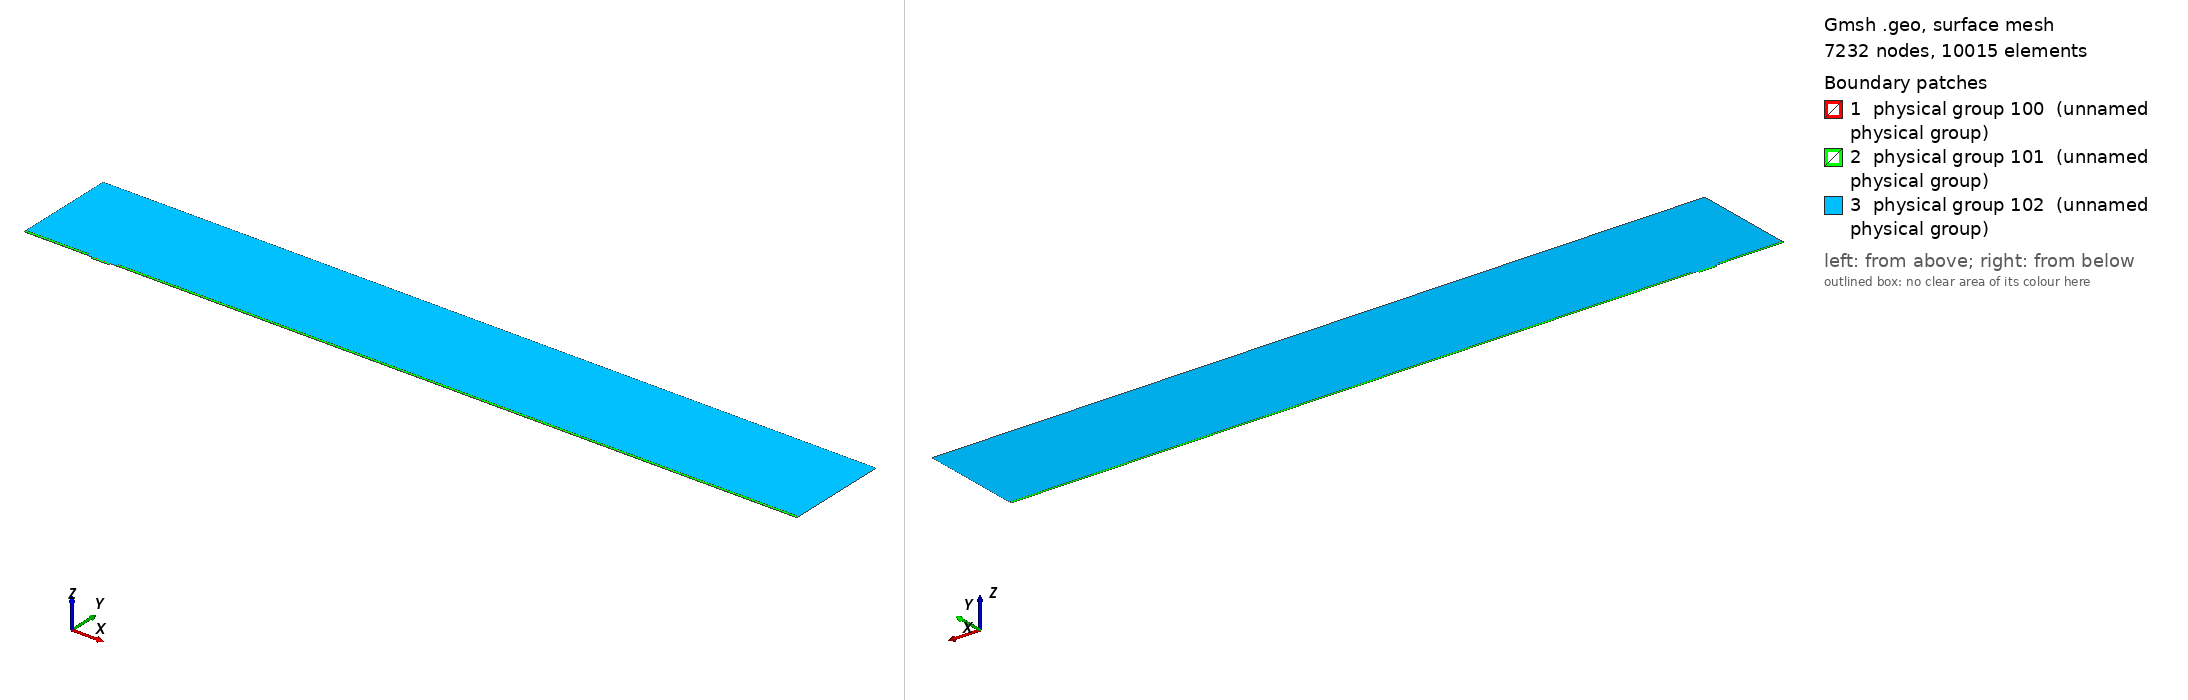

Gmsh geometry script, surface-meshed: 7232 nodes, 10015 surface elements. Boundary patches (legend numbers): 1 physical group 100 (unnamed physical group), 2 physical group 101 (unnamed physical group), 3 physical group 102 (unnamed physical group). Left view from above one corner, right view from below the opposite corner. Legend entries are the model's physical surfaces. The drawing asked Gmsh for element sizes between 1% and 20% of the model's largest extent; the script's own settings can give other sizes.

=== mesh.geo (drawn) ===
// Macro parameters
deltaStar = 1;
D = 3 * deltaStar; // depth of the gap 
W = 25.41 * deltaStar; // width of the gap
r = 8; // length of non-constant quads upstream and downstream of the gap
s = 8; // length of non-constant quads left and right inside the gap
BL = 0.25 * deltaStar; // height of the second layer of quad elements
BL_upper = 3.5 * deltaStar; // height of the third layer of quad elements
x0 = 100 * deltaStar; // x distance from inflow to gap
lengthOutflow = 1000 * deltaStar; // length after the gap
x3 = W + lengthOutflow; // last point of the domain
height = 150 * deltaStar; // height of the triangular region
triagHeightRegion_inflow = height - BL - BL_upper; // height of the triangular region

// Micro parameters
dx = 0.05; // dx of square elements near the leading and trailing edge of the gap (most resolution-demanding points in the domain)
size_triag_v_top = 32; // size of the elements in the upper triangular region

// All the value below are between 0 and 1. =1  means the elements are all equal in size. Avoid using values very close to 1, because we dividing by log(p) in the formula.
dy_in_v_right = 1.5; // heighest quad in the upper layer of quads, in the right part of the gap
dy_in_v_left = 1.75; // heighest quad in the upper layer of quads, in the left part of the gap
//p_in_v_right = (W / 2 - dy_in_v_right) / (W / 2 - dx); // densitiy concentration of elements inside the gap, vertically, near the right wall.
//p_in_v_left = (W / 2 - dy_in_v_left) / (W / 2 - dx); // densitiy concentration of elements inside the gap, vertically, near the left wall.
// fit (check the file scripts/fit_gmsh.py for more details)
p_in_v_left = 1.04645449 - 0.72589797/(W - 5.47760158)^0.49073995; // densitiy concentration of elements inside the gap, vertically, near the left wall.
p_in_v_right = 1.01007546 - 1.01562315/(W - 1.82092136)^0.74948754; // densitiy concentration of elements inside the gap, vertically, near the right wall.
p_in_h = 0.9; // densitiy concentration of elements inside the gap, horizontally. 

p_out_h = 0.5; // densitiy concentration of elements outside the gap, horizontally.
p_out_h_upper = 0.4; // densitiy concentration of elements outside the gap, horizontally on the upper layer of quads
p_out_v_inflow_dense = 0.8; // densitiy concentration of elements outside the gap, vertically, near the inflow and the gap
p_out_v_inflow_sparse = 0.99; // densitiy concentration of elements outside the gap, vertically, near the inflow and far from the gap
p_out_v_outflow_dense = 0.9; // densitiy concentration of elements outside the gap, vertically, near the outflow and the gap
p_out_v_outflow_sparse = 0.995; // densitiy concentration of elements outside the gap, vertically, near the outflow and far from the gap
p_triag_h_inflow = 0.8; // densitiy concentration of elements in the triangular region of the domain, horizontally.
p_triag_h_outflow = p_triag_h_inflow; // densitiy concentration of elements in the triangular region of the domain, horizontally.

enlarge_triag_inflow = 1.1; // heigher the value, larger the elements in the triangular region near the inflow
enlarge_triag_outflow = 1.1; // heigher the value, larger the elements in the triangular region near the outflow

// Automated parameters 
a_in_v_right = dx / (W / 2);
a_in_v_left = dx / (W / 2);
a_in_h = dx / (D / 2);
a_out_h = dx / BL;
a_out_v_inflow_dense = dx / r;
a_out_v_outflow_dense = dx / r;

// for the derivation of the formula, see file 20250123_gmshFormula.md in the docs folder
N_in_v_right = Ceil( Log (a_in_v_right / (1 - p_in_v_right + a_in_v_right * p_in_v_right)) / Log(p_in_v_right) );
N_in_v_left = Ceil( Log (a_in_v_left / (1 - p_in_v_left + a_in_v_left * p_in_v_left)) / Log(p_in_v_left) );
N_in_h = Ceil( Log (a_in_h / (1 - p_in_h + a_in_h * p_in_h)) / Log(p_in_h) );
N_out_h = Ceil( Log (a_out_h / (1 - p_out_h + a_out_h * p_out_h)) / Log(p_out_h) ) + 1; // + 1 is to correct the fact that the distance is too small to properly approximate the dx length
N_out_v_inflow_dense = Ceil( Log (a_out_v_inflow_dense / (1 - p_out_v_inflow_dense + a_out_v_inflow_dense * p_out_v_inflow_dense)) / Log(p_out_v_inflow_dense) );
N_out_v_outflow_dense = Ceil( Log (a_out_v_outflow_dense / (1 - p_out_v_outflow_dense + a_out_v_outflow_dense * p_out_v_outflow_dense)) / Log(p_out_v_outflow_dense) );

p_for_a_out_v_inflow_sparse_computation = p_out_v_inflow_dense;
p_for_a_out_v_outflow_sparse_computation = (p_out_v_outflow_dense + p_out_v_outflow_dense) / 2;
a_out_v_inflow_sparse = r / (x0 - r) * (1 - p_for_a_out_v_inflow_sparse_computation) / (1 - p_for_a_out_v_inflow_sparse_computation^(N_out_v_inflow_dense + 1));
a_out_v_outflow_sparse = r / (lengthOutflow - r) * (1 - p_for_a_out_v_outflow_sparse_computation) / (1 - p_for_a_out_v_outflow_sparse_computation^(N_out_v_outflow_dense + 1));

N_out_v_inflow_sparse = Ceil( Log(a_out_v_inflow_sparse / (1 - p_out_v_inflow_sparse + a_out_v_inflow_sparse * p_out_v_inflow_sparse)) / Log(p_out_v_inflow_sparse) );
N_out_v_outflow_sparse = Ceil( Log(a_out_v_outflow_sparse / (1 - p_out_v_outflow_sparse + a_out_v_outflow_sparse * p_out_v_outflow_sparse)) / Log(p_out_v_outflow_sparse) );


// second layer of quads
a_out_h_upper = (BL) / (BL_upper) * (1 - p_out_h) / (1 - p_out_h^(N_out_h + 1));
N_out_h_upper = Ceil( Log(a_out_h_upper / (1 - p_out_h_upper + a_out_h_upper * p_out_h_upper)) / Log(p_out_h_upper) );

// ---------------------------
// for triangular region
// ---------------------------
a_triag_h_inflow = (BL_upper) / (triagHeightRegion_inflow) * (1 - p_out_h_upper) / (1 - p_out_h_upper^(N_out_h_upper + 1));
a_triag_h_outflow = a_triag_h_inflow;
N_triag_v_top = Ceil( (x3 + x0) / size_triag_v_top ); // we assume p_triag_v = 1, otherwise the formula is different
N_triag_h_inflow = Ceil( Log(a_triag_h_inflow / (1 - p_triag_h_inflow + a_triag_h_inflow * p_triag_h_inflow)) / Log(p_triag_h_inflow) );
N_triag_h_outflow = Ceil( Log(a_triag_h_outflow / (1 - p_triag_h_outflow + a_triag_h_outflow * p_triag_h_outflow)) / Log(p_triag_h_outflow) );
N_triag_h_inflow = Ceil( N_triag_h_inflow / enlarge_triag_inflow );
N_triag_h_outflow = Ceil( N_triag_h_outflow / enlarge_triag_outflow );

Point(1) = {-x0, 0, 0};
Point(2) = {0,0,0};
Point(3) = {0,-D,0};
Point(4) = {W,-D,0};
Point(5) = {W,0,0};
Point(6) = {x3,0,0};
Point(8) = {x3,height,0};
Point(7) = {x3,BL,0};
Point(9) = {-x0,height,0};
Point(10) = {-x0,BL,0};
Point(11) = {0,BL,0};
Point(12) = {W,BL,0};
Point(13) = {W/2,0,0};
Point(14) = {W/2,BL,0};
Point(15) = {0,-D/2,0};
Point(16) = {W/2,-D,0};
Point(17) = {W,-D/2,0};
Point(18) = {-r,0,0};
Point(19) = {-r,BL,0};
Point(20) = {W + r,0,0};
Point(21) = {W + r,BL,0};
Point(22) = {-x0,BL+BL_upper,0};
Point(23) = {-r,BL+BL_upper,0};
Point(24) = {W + r,BL+BL_upper,0};
Point(25) = {x3,BL+BL_upper,0};

Line(1) = {1,18};
Line(2) = {2,15};
Line(3) = {3,16};
Line(4) = {4,17};
Line(5) = {5,20};
Line(6) = {6,7};
Line(7) = {7,25};
Line(8) = {8,9};
Line(9) = {9,22};
Line(10) = {10,19};
Line(11) = {10,1};
Line(12) = {11,14};
Line(13) = {12,21};
Line(14) = {2,13};
Line(15) = {15,3};
Line(16) = {16,4};
Line(17) = {17,5};
Line(18) = {13,5};
Line(19) = {14,12};
Line(20) = {18,2};
Line(21) = {20,6};
Line(22) = {21,7};
Line(23) = {19,11};
Line(24) = {22,10};
Line(25) = {25,8};
Line(26) = {25,24};
Line(27) = {22,23};
Line(28) = {23,19};
Line(29) = {24,21};

// outer quads
Curve Loop(1) = {5, 21, 6, -22, -13, -19, -12, -23, -10, 11, 1, 20, 14, 18};
Plane Surface(1) = {1};

// inside gap
Curve Loop(2) = {2, 15, 3, 16, 4, 17, -18, -14};
Plane Surface(2) = {2};

// triangular region
Curve Loop(3) = {23, 12, 19, 13, -29, -26, 25, 8, 9, 27, 28};
Plane Surface(3) = {3};

// 3rd layer of quads
Curve Loop(4) = {-24, 27, 28,-10};
Curve Loop(5) = {-29, -26, -7, -22};

Plane Surface(4) = {4};
Plane Surface(5) = {5};


// This defines the surfaces that will be meshed with quad elements
Transfinite Surface {1} = {1, 6, 7, 10};
Transfinite Surface {2} = {3, 4, 5, 2}; // number '2' must match the number '2' of plane surface
Transfinite Surface {4} = {19, 23, 22, 10};
Transfinite Surface {5} = {7, 25, 24, 21};

Transfinite Curve {18, 16, 19} = N_in_v_right Using Progression p_in_v_right;
Transfinite Curve {-14, -3, -12} = N_in_v_left Using Progression p_in_v_left;

Transfinite Curve {-2, 15, 17, -4} = N_in_h Using Progression p_in_h;


Transfinite Curve {11, -6} = N_out_h Using Progression p_out_h;
Transfinite Curve {24, 28, 29, -7} = N_out_h_upper Using Progression p_out_h_upper;
Transfinite Curve {10, 1, 27} = N_out_v_inflow_sparse Using Progression p_out_v_inflow_sparse;
Transfinite Curve {20, 23} = N_out_v_inflow_dense Using Progression p_out_v_inflow_dense;
Transfinite Curve {-21, -22, 26} = N_out_v_outflow_sparse Using Progression p_out_v_outflow_sparse;
Transfinite Curve {-5, -13} = N_out_v_outflow_dense Using Progression p_out_v_outflow_dense;

Recombine Surface {1, 2, 4, 5};

// for triangluar region
Transfinite Curve {8} = N_triag_v_top Using Progression 1;
Transfinite Curve {-25} = N_triag_h_outflow Using Progression p_triag_h_outflow;
Transfinite Curve {9} = N_triag_h_inflow Using Progression p_triag_h_inflow;


// defining boundary
Physical Curve(1) = {9,24,11}; // inlet
Physical Curve(2) = {7,25,6}; // outlet
Physical Curve(3) = {8}; // top
Physical Curve(4) = {1, 20, 2, 15, 3, 16, 4, 17, 5, 21}; // wall


Physical Surface(100) = {1};
Physical Surface(101) = {2, 4, 5};
Physical Surface(102) = {3};
